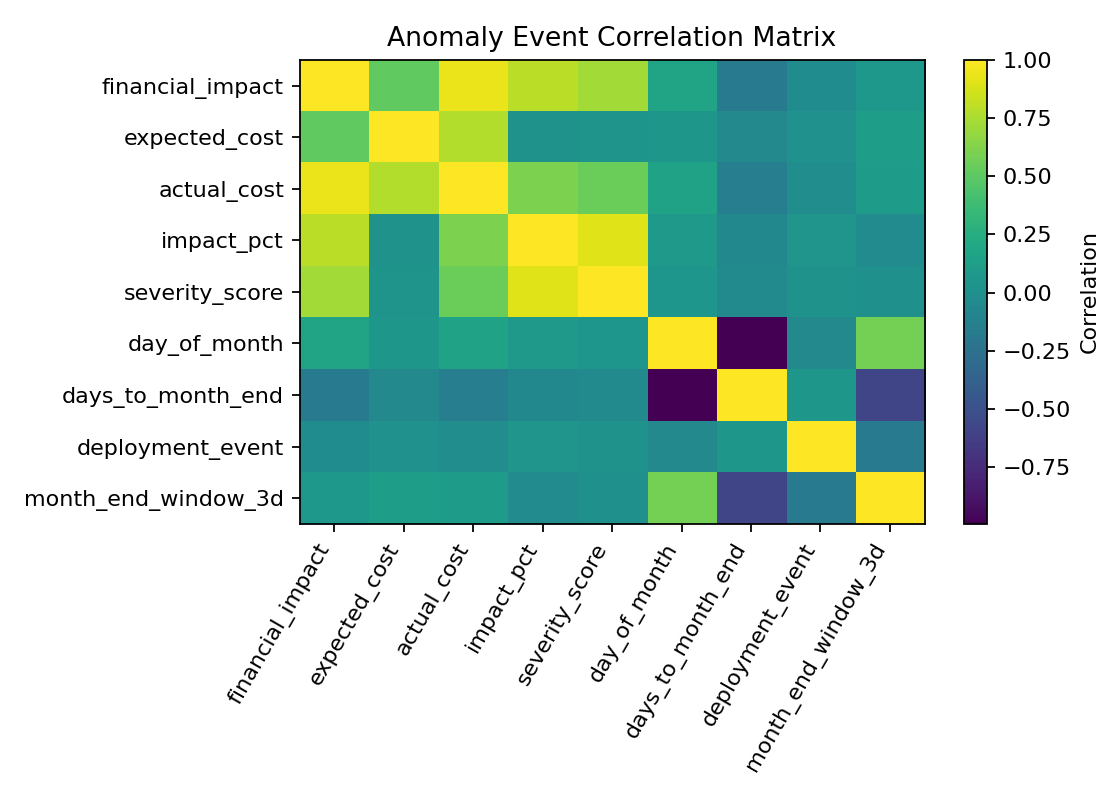

The file beside this chart, header and first rows:
, financial_impact, expected_cost, actual_cost, impact_pct, severity_score, day_of_month, days_to_month_end, deployment_event, month_end_window_3d
financial_impact, 1.0, 0.5157, 0.9451, 0.795, 0.7212, 0.1726, -0.1605, -0.02631, 0.06927
expected_cost, 0.5157, 1.0, 0.7675, 0.02913, 0.0417, 0.06185, -0.05444, 0.01097, 0.1255
actual_cost, 0.9451, 0.7675, 1.0, 0.606, 0.5556, 0.1528, -0.1409, -0.0155, 0.09973
impact_pct, 0.795, 0.02913, 0.606, 1.0, 0.9028, 0.07428, -0.06172, 0.04547, -0.03002
severity_score, 0.7212, 0.0417, 0.5556, 0.9028, 1.0, 0.05527, -0.04881, 0.02921, 0.005854
day_of_month, 0.1726, 0.06185, 0.1528, 0.07428, 0.05527, 1.0, -0.9937, -0.05715, 0.5828
days_to_month_end, -0.1605, -0.05444, -0.1409, -0.06172, -0.04881, -0.9937, 1.0, 0.06327, -0.5786
deployment_event, -0.02631, 0.01097, -0.0155, 0.04547, 0.02921, -0.05715, 0.06327, 1.0, -0.164
month_end_window_3d, 0.06927, 0.1255, 0.09973, -0.03002, 0.005854, 0.5828, -0.5786, -0.164, 1.0
